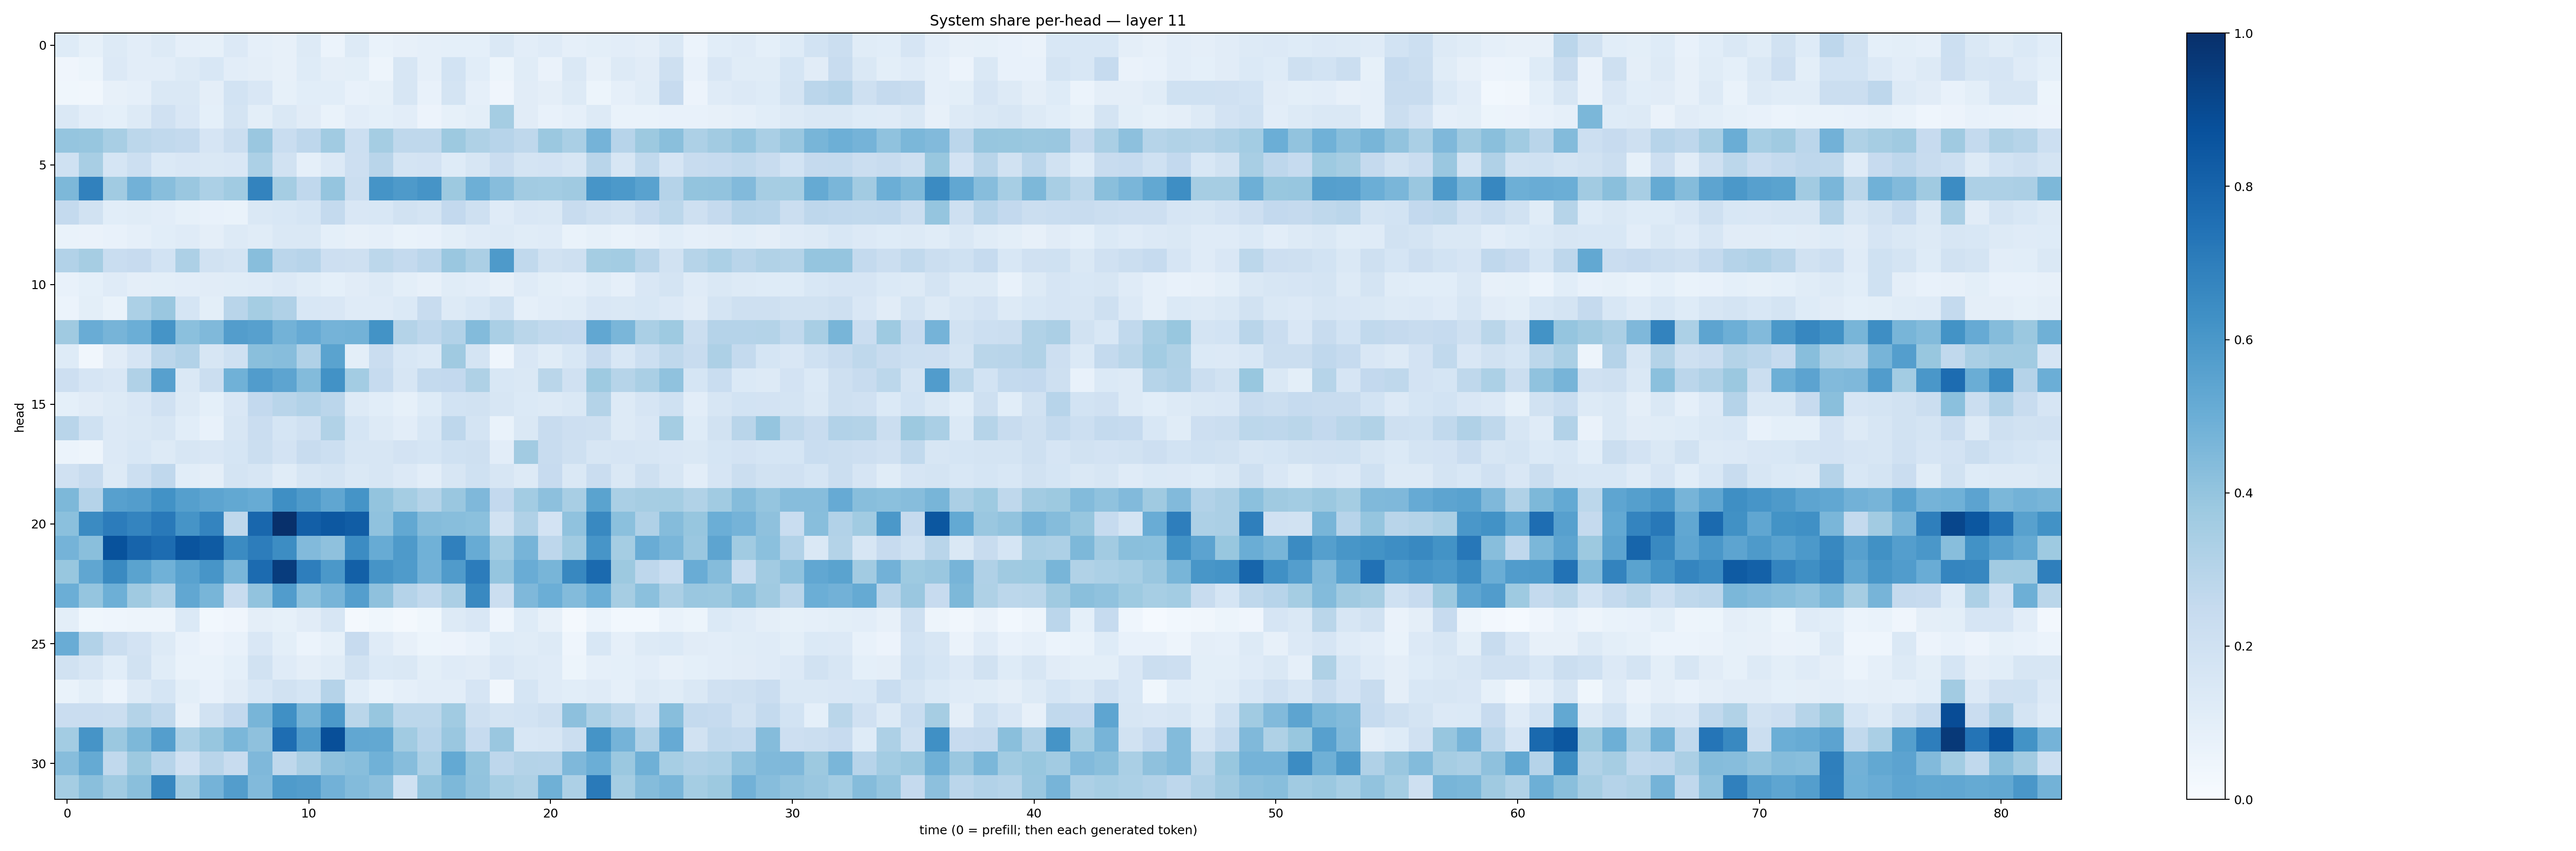

Data behind this chart, as committed beside it:
0.12425898, 0.08359859, 0.13187426, 0.102967225, 0.1307026, 0.08655828, 0.0821409, 0.13389629, 0.08740454, 0.08188861, 0.12775432, 0.062381797, 0.1298586, 0.06947603, 0.0790869, 0.089074075, 0.090039186, 0.09259169, 0.14114772, 0.10286359, 0.11878793, 0.088974565, 0.10104675, 0.1040451
0.04292, 0.05449, 0.135, 0.1023, 0.1055, 0.126, 0.1546, 0.1031, 0.095, 0.0799, 0.1227, 0.09406, 0.09805, 0.04868, 0.1592, 0.08778, 0.1848, 0.1069, 0.05371, 0.1166, 0.06637, 0.1473, 0.07827, 0.1317
0.03633, 0.03235, 0.07844, 0.08772, 0.1438, 0.1477, 0.09733, 0.1836, 0.1516, 0.08541, 0.1083, 0.1094, 0.07478, 0.08456, 0.16, 0.07788, 0.1791, 0.08639, 0.04086, 0.1117, 0.09492, 0.1309, 0.05318, 0.08752
0.1461, 0.1054, 0.09008, 0.1251, 0.1961, 0.1509, 0.09312, 0.1783, 0.1013, 0.1417, 0.112, 0.06993, 0.1049, 0.09366, 0.1049, 0.05669, 0.08266, 0.09937, 0.3547, 0.1109, 0.07236, 0.08602, 0.1287, 0.06848
0.3965, 0.3923, 0.3423, 0.2784, 0.2638, 0.254, 0.1661, 0.2247, 0.3851, 0.234, 0.2755, 0.3661, 0.2169, 0.3524, 0.2707, 0.2719, 0.3753, 0.3223, 0.2958, 0.2701, 0.3796, 0.3369, 0.4735, 0.2935
0.2029, 0.343, 0.1698, 0.2169, 0.1398, 0.1494, 0.1433, 0.1508, 0.33, 0.1943, 0.08773, 0.1364, 0.2113, 0.2896, 0.1781, 0.1834, 0.1217, 0.157, 0.2278, 0.1721, 0.1836, 0.163, 0.2926, 0.1592
0.4554, 0.6838, 0.3654, 0.4832, 0.4292, 0.3863, 0.33, 0.3644, 0.6767, 0.352, 0.2674, 0.3949, 0.2193, 0.6136, 0.5882, 0.6109, 0.3766, 0.493, 0.4314, 0.3619, 0.3567, 0.3673, 0.6088, 0.5914
0.2575, 0.1917, 0.1071, 0.114, 0.1033, 0.08592, 0.07427, 0.06719, 0.144, 0.1561, 0.17, 0.2578, 0.151, 0.1529, 0.1896, 0.176, 0.2616, 0.2054, 0.1174, 0.1502, 0.1479, 0.2417, 0.2074, 0.1877
0.06968, 0.06602, 0.0779, 0.08742, 0.107, 0.1175, 0.09636, 0.1253, 0.1159, 0.1458, 0.1414, 0.09191, 0.0802, 0.08625, 0.06923, 0.07602, 0.1012, 0.1186, 0.1311, 0.1156, 0.1199, 0.06698, 0.08455, 0.06873
0.3093, 0.3492, 0.2342, 0.2436, 0.1854, 0.3259, 0.1909, 0.1762, 0.4272, 0.2829, 0.2952, 0.2131, 0.2061, 0.2777, 0.2567, 0.2827, 0.3848, 0.3334, 0.5895, 0.2654, 0.1914, 0.2053, 0.3546, 0.3585
0.07698, 0.09193, 0.1193, 0.09423, 0.09943, 0.1047, 0.1098, 0.1165, 0.1203, 0.1366, 0.1138, 0.09187, 0.1115, 0.1325, 0.09976, 0.08191, 0.1138, 0.1031, 0.08146, 0.1182, 0.0996, 0.08716, 0.1139, 0.08862
0.06077, 0.098, 0.06906, 0.3289, 0.3835, 0.1712, 0.09931, 0.2893, 0.3542, 0.3191, 0.1558, 0.1501, 0.1194, 0.119, 0.137, 0.2372, 0.127, 0.155, 0.1994, 0.08683, 0.1046, 0.1158, 0.1516, 0.1412
0.3683, 0.5063, 0.4691, 0.4986, 0.6162, 0.4191, 0.4463, 0.5738, 0.561, 0.4774, 0.5155, 0.4757, 0.4796, 0.6181, 0.3071, 0.277, 0.3114, 0.4398, 0.3377, 0.2861, 0.2654, 0.2612, 0.5282, 0.4625
0.124, 0.0326, 0.1114, 0.1674, 0.2818, 0.3118, 0.1578, 0.2027, 0.4231, 0.4313, 0.3186, 0.5471, 0.09859, 0.227, 0.1529, 0.1406, 0.3688, 0.1759, 0.04506, 0.1506, 0.1147, 0.1557, 0.2452, 0.1533
0.2135, 0.1669, 0.1507, 0.3168, 0.561, 0.1479, 0.2249, 0.4852, 0.5754, 0.5419, 0.4396, 0.6243, 0.3568, 0.2475, 0.1639, 0.2547, 0.2595, 0.3231, 0.1538, 0.1476, 0.2864, 0.1972, 0.3733, 0.2975
0.09101, 0.1106, 0.1264, 0.1517, 0.1988, 0.1323, 0.09259, 0.1492, 0.2583, 0.2892, 0.3124, 0.2849, 0.1254, 0.1059, 0.08479, 0.1221, 0.1851, 0.1953, 0.1617, 0.1401, 0.1252, 0.1441, 0.3085, 0.1282
0.2918, 0.2011, 0.1344, 0.1426, 0.1583, 0.1081, 0.07636, 0.1577, 0.2268, 0.17, 0.1973, 0.3136, 0.1711, 0.1262, 0.1043, 0.1541, 0.2762, 0.1792, 0.07006, 0.1479, 0.2371, 0.2128, 0.2086, 0.1284
0.06142, 0.04969, 0.1366, 0.1549, 0.1328, 0.1606, 0.1499, 0.1697, 0.2222, 0.1835, 0.2378, 0.2172, 0.1623, 0.159, 0.183, 0.1694, 0.2016, 0.2045, 0.1026, 0.3606, 0.2416, 0.2105, 0.1623, 0.1675
0.1986, 0.2363, 0.1288, 0.2162, 0.2658, 0.1065, 0.0972, 0.1775, 0.1618, 0.1136, 0.1626, 0.1734, 0.1482, 0.1612, 0.1356, 0.1035, 0.1625, 0.203, 0.1624, 0.1288, 0.2427, 0.1421, 0.227, 0.1417
0.4543, 0.3028, 0.5604, 0.5733, 0.6242, 0.5644, 0.5412, 0.5251, 0.5092, 0.6347, 0.587, 0.5348, 0.6138, 0.3996, 0.3528, 0.3063, 0.3851, 0.4521, 0.2589, 0.3559, 0.4148, 0.3418, 0.5471, 0.3391
0.4181, 0.6489, 0.7043, 0.6743, 0.7183, 0.6107, 0.672, 0.2703, 0.7862, 0.9977, 0.8197, 0.8454, 0.8277, 0.4076, 0.5256, 0.4336, 0.4274, 0.4183, 0.1932, 0.3191, 0.1798, 0.4092, 0.658, 0.4195
0.4755, 0.4257, 0.8676, 0.7981, 0.766, 0.8599, 0.8326, 0.6512, 0.7023, 0.6408, 0.4451, 0.4116, 0.6449, 0.51, 0.5888, 0.4859, 0.6911, 0.5086, 0.3573, 0.4715, 0.2755, 0.3652, 0.6084, 0.353
0.3873, 0.5342, 0.6555, 0.5488, 0.4881, 0.5512, 0.6068, 0.462, 0.7708, 0.9505, 0.6983, 0.5975, 0.8151, 0.6132, 0.5824, 0.4816, 0.5807, 0.7042, 0.3948, 0.504, 0.468, 0.6617, 0.7756, 0.3769
0.4986, 0.3971, 0.4949, 0.3701, 0.3135, 0.53, 0.4655, 0.2374, 0.4048, 0.578, 0.4189, 0.4723, 0.5702, 0.4115, 0.3032, 0.2638, 0.3357, 0.6586, 0.2234, 0.4501, 0.4999, 0.4381, 0.4969, 0.3506
0.09914, 0.03863, 0.04502, 0.04906, 0.0507, 0.1382, 0.02838, 0.04091, 0.09534, 0.08457, 0.1101, 0.1612, 0.01866, 0.03634, 0.0201, 0.03697, 0.1293, 0.1502, 0.04389, 0.1248, 0.08134, 0.01949, 0.06214, 0.03088
0.5052, 0.3115, 0.2226, 0.1805, 0.1256, 0.07546, 0.05813, 0.07374, 0.1513, 0.09823, 0.06117, 0.08281, 0.2432, 0.1186, 0.07817, 0.05274, 0.05717, 0.07731, 0.1229, 0.1145, 0.1258, 0.0467, 0.1524, 0.08954
0.1949, 0.157, 0.1062, 0.1922, 0.1162, 0.06788, 0.06758, 0.09007, 0.1886, 0.1178, 0.09444, 0.1138, 0.1933, 0.1391, 0.1444, 0.1008, 0.1205, 0.1112, 0.1498, 0.1306, 0.1211, 0.05148, 0.0866, 0.08999
0.06769, 0.1014, 0.05978, 0.1326, 0.1689, 0.09924, 0.07226, 0.1123, 0.1532, 0.1946, 0.1713, 0.3026, 0.1086, 0.0685, 0.08613, 0.1028, 0.1021, 0.1655, 0.03484, 0.1681, 0.1174, 0.1083, 0.1174, 0.08609
0.227, 0.2298, 0.2206, 0.3048, 0.2619, 0.08009, 0.1924, 0.2587, 0.468, 0.6321, 0.4662, 0.5925, 0.2868, 0.3923, 0.2796, 0.2809, 0.3645, 0.2062, 0.1792, 0.1856, 0.2082, 0.4169, 0.3309, 0.2794
0.3565, 0.611, 0.379, 0.4556, 0.5694, 0.3308, 0.3907, 0.4607, 0.411, 0.7623, 0.5818, 0.8798, 0.5293, 0.5266, 0.365, 0.2932, 0.3864, 0.2476, 0.3837, 0.1538, 0.1593, 0.2203, 0.6144, 0.4743
0.4302, 0.5179, 0.2629, 0.3771, 0.2936, 0.1982, 0.2914, 0.2374, 0.452, 0.273, 0.3321, 0.4112, 0.429, 0.4851, 0.4314, 0.3289, 0.5222, 0.3998, 0.2769, 0.3054, 0.3019, 0.4516, 0.497, 0.3805
0.3554, 0.4254, 0.3637, 0.4224, 0.6674, 0.3571, 0.4748, 0.5706, 0.4443, 0.5844, 0.5725, 0.4805, 0.4407, 0.4164, 0.201, 0.3985, 0.4552, 0.4032, 0.3451, 0.3222, 0.4888, 0.3255, 0.712, 0.3538
